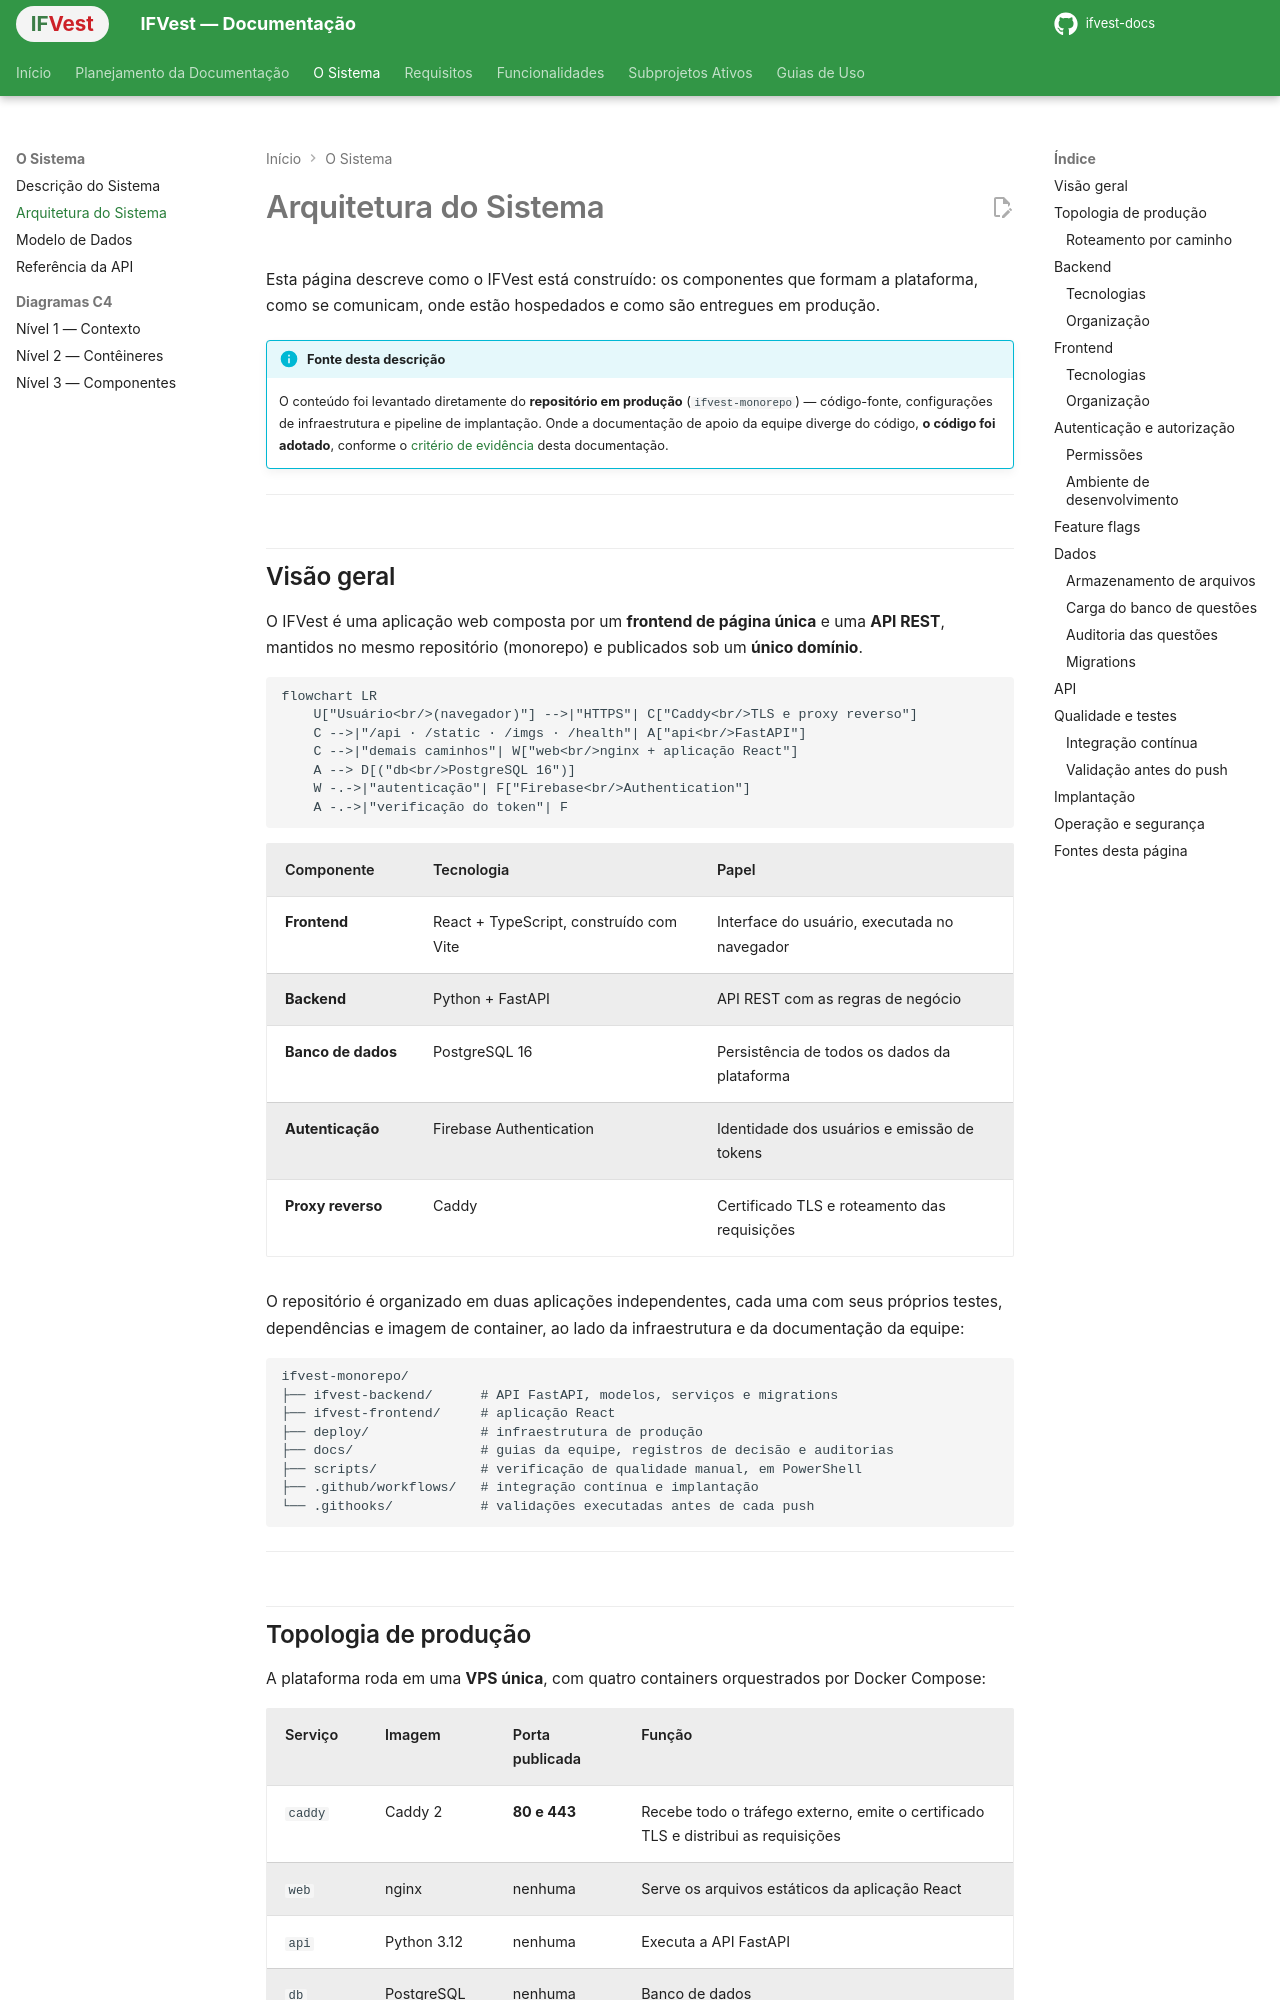

repository: ifvest-project/ifvest-docs · page: arquitetura/index.html · generator: mkdocs

# Arquitetura do Sistema

Esta página descreve como o IFVest está construído: os componentes que formam a plataforma, como se comunicam, onde estão hospedados e como são entregues em produção.

!!! info "Fonte desta descrição"
    O conteúdo foi levantado diretamente do **repositório em produção** (`ifvest-monorepo`) — código-fonte, configurações de infraestrutura e pipeline de implantação. Onde a documentação de apoio da equipe diverge do código, **o código foi adotado**, conforme o [critério de evidência](planejamento.md#criterio-de-evidencia) desta documentação.

---

## Visão geral

O IFVest é uma aplicação web composta por um **frontend de página única** e uma **API REST**, mantidos no mesmo repositório (monorepo) e publicados sob um **único domínio**.

```mermaid
flowchart LR
    U["Usuário<br/>(navegador)"] -->|"HTTPS"| C["Caddy<br/>TLS e proxy reverso"]
    C -->|"/api · /static · /imgs · /health"| A["api<br/>FastAPI"]
    C -->|"demais caminhos"| W["web<br/>nginx + aplicação React"]
    A --> D[("db<br/>PostgreSQL 16")]
    W -.->|"autenticação"| F["Firebase<br/>Authentication"]
    A -.->|"verificação do token"| F
```

| Componente | Tecnologia | Papel |
|---|---|---|
| **Frontend** | React + TypeScript, construído com Vite | Interface do usuário, executada no navegador |
| **Backend** | Python + FastAPI | API REST com as regras de negócio |
| **Banco de dados** | PostgreSQL 16 | Persistência de todos os dados da plataforma |
| **Autenticação** | Firebase Authentication | Identidade dos usuários e emissão de tokens |
| **Proxy reverso** | Caddy | Certificado TLS e roteamento das requisições |

O repositório é organizado em duas aplicações independentes, cada uma com seus próprios testes, dependências e imagem de container, ao lado da infraestrutura e da documentação da equipe:

```text
ifvest-monorepo/
├── ifvest-backend/      # API FastAPI, modelos, serviços e migrations
├── ifvest-frontend/     # aplicação React
├── deploy/              # infraestrutura de produção
├── docs/                # guias da equipe, registros de decisão e auditorias
├── scripts/             # verificação de qualidade manual, em PowerShell
├── .github/workflows/   # integração contínua e implantação
└── .githooks/           # validações executadas antes de cada push
```

---

## Topologia de produção

A plataforma roda em uma **VPS única**, com quatro containers orquestrados por Docker Compose:

| Serviço | Imagem | Porta publicada | Função |
|---|---|---|---|
| `caddy` | Caddy 2 | **80 e 443** | Recebe todo o tráfego externo, emite o certificado TLS e distribui as requisições |
| `web` | nginx | nenhuma | Serve os arquivos estáticos da aplicação React |
| `api` | Python 3.12 | nenhuma | Executa a API FastAPI |
| `db` | PostgreSQL 16 | nenhuma | Banco de dados |

**Apenas o Caddy é acessível de fora.** Frontend, API e banco existem somente na rede interna do Compose — o banco de dados, em particular, não tem nenhuma porta exposta à internet.

O que precisa sobreviver à troca de versão fica em volumes do Docker: os dados do banco, as imagens das questões e os certificados emitidos pelo Caddy.
